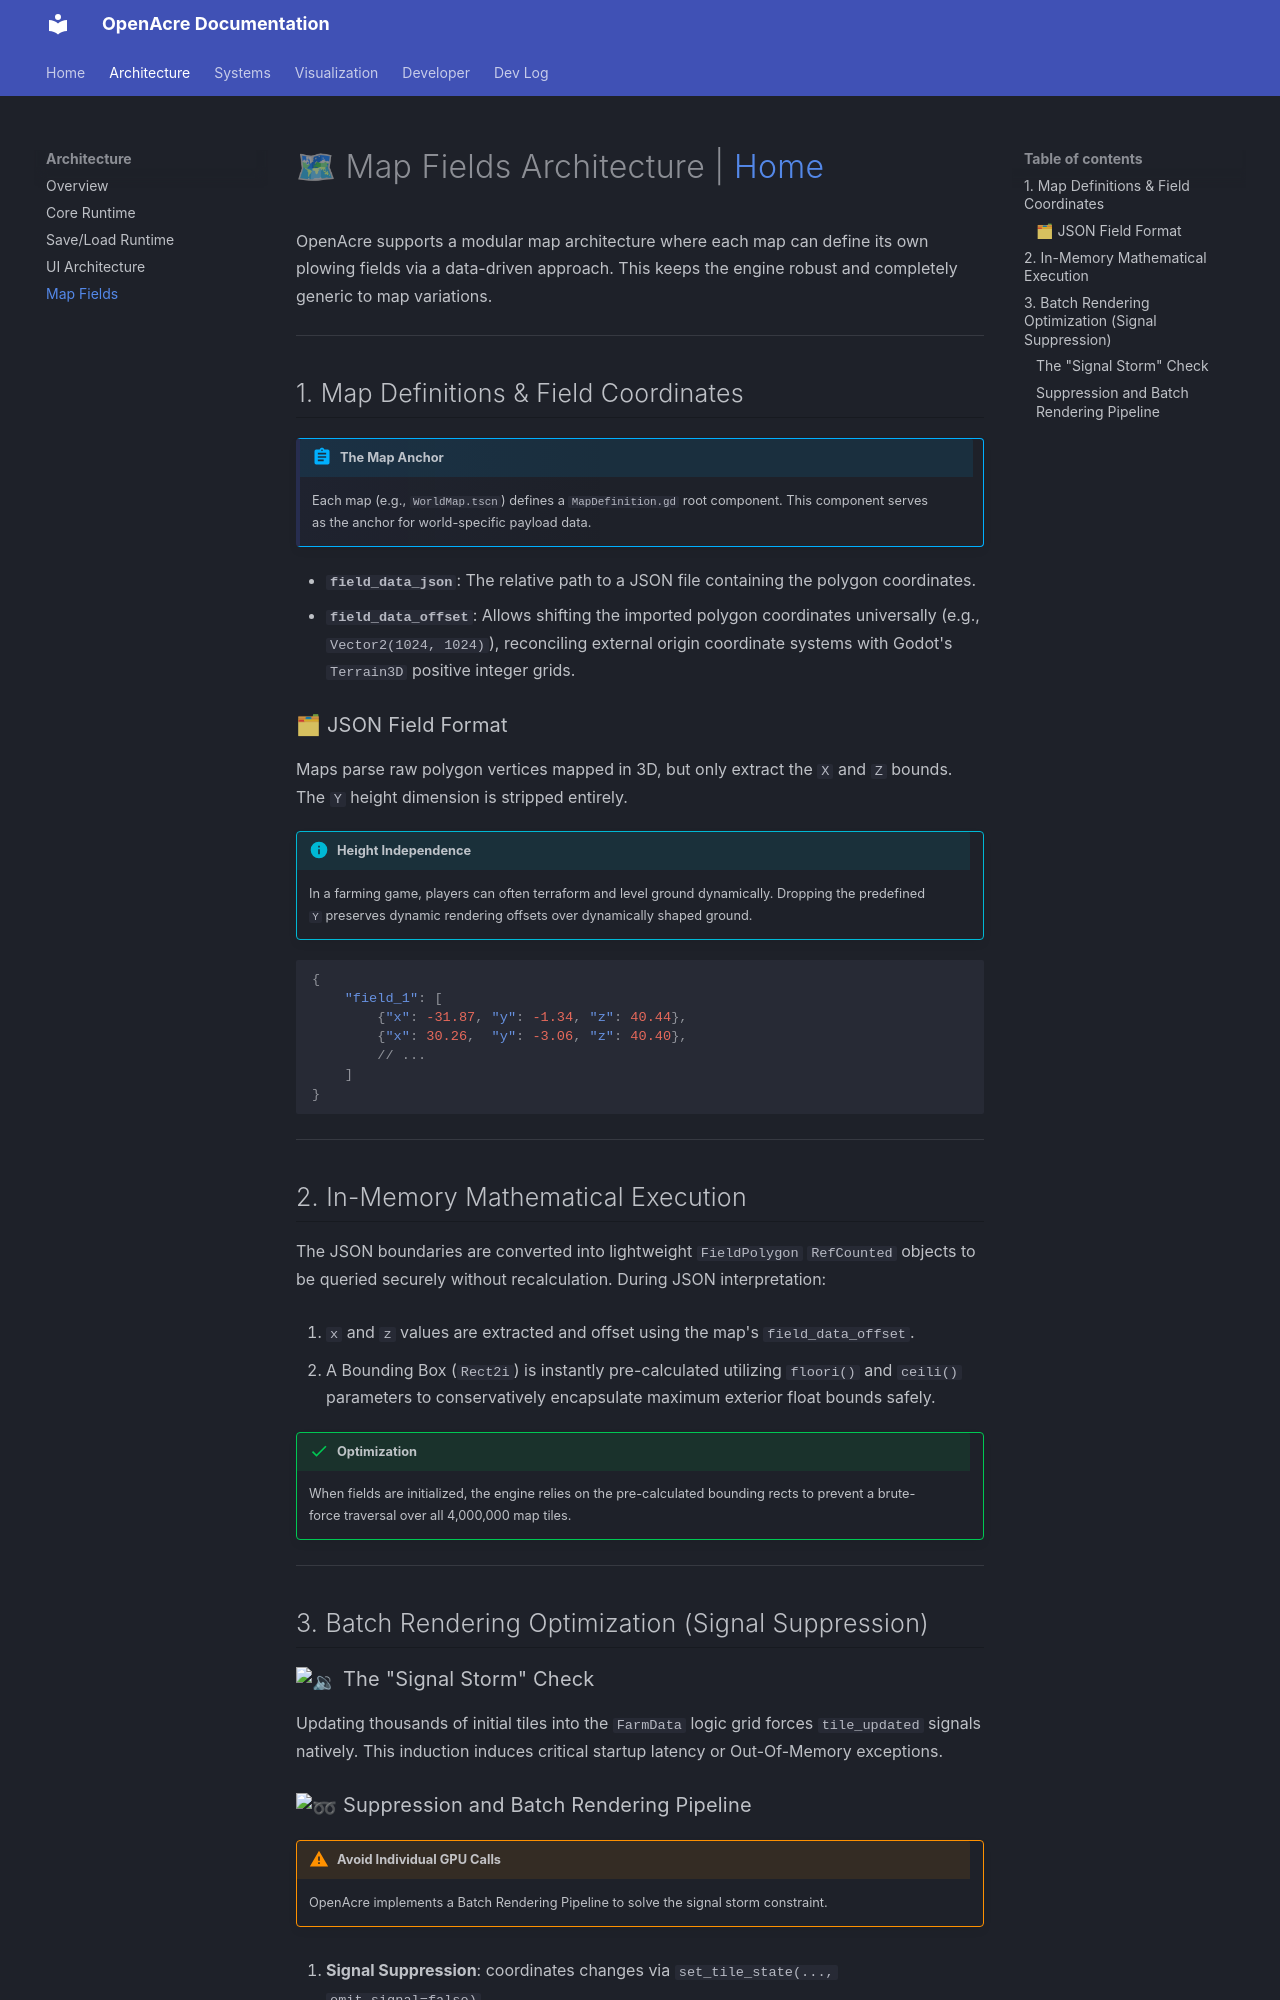

repository: A007F/game · page: architecture/map_fields_architecture/index.html · generator: mkdocs

# 🗺 Map Fields Architecture | [Home](../index.md)

OpenAcre supports a modular map architecture where each map can define its own plowing fields via a data-driven approach. This keeps the engine robust and completely generic to map variations.

---

## 1. Map Definitions & Field Coordinates

!!! abstract "The Map Anchor"
    Each map (e.g., `WorldMap.tscn`) defines a `MapDefinition.gd` root component. This component serves as the anchor for world-specific payload data.

- **`field_data_json`**: The relative path to a JSON file containing the polygon coordinates.
- **`field_data_offset`**: Allows shifting the imported polygon coordinates universally (e.g., `Vector2(1024, 1024)`), reconciling external origin coordinate systems with Godot's `Terrain3D` positive integer grids.

### 🗂 JSON Field Format
Maps parse raw polygon vertices mapped in 3D, but only extract the `X` and `Z` bounds. The `Y` height dimension is stripped entirely. 

!!! info "Height Independence"
    In a farming game, players can often terraform and level ground dynamically. Dropping the predefined `Y` preserves dynamic rendering offsets over dynamically shaped ground.

```json
{
    "field_1": [
        {"x": -31.87, "y": -1.34, "z": 40.44},
        {"x": 30.26,  "y": -3.06, "z": 40.40},
        // ...
    ]
}
```

---

## 2. In-Memory Mathematical Execution

The JSON boundaries are converted into lightweight `FieldPolygon` `RefCounted` objects to be queried securely without recalculation.
During JSON interpretation:

1. `x` and `z` values are extracted and offset using the map's `field_data_offset`.
2. A Bounding Box (`Rect2i`) is instantly pre-calculated utilizing `floori()` and `ceili()` parameters to conservatively encapsulate maximum exterior float bounds safely.

!!! success "Optimization"
    When fields are initialized, the engine relies on the pre-calculated bounding rects to prevent a brute-force traversal over all 4,000,000 map tiles.

---

## 3. Batch Rendering Optimization (Signal Suppression)

### :sound: The "Signal Storm" Check
Updating thousands of initial tiles into the `FarmData` logic grid forces `tile_updated` signals natively. This induction induces critical startup latency or Out-Of-Memory exceptions.
